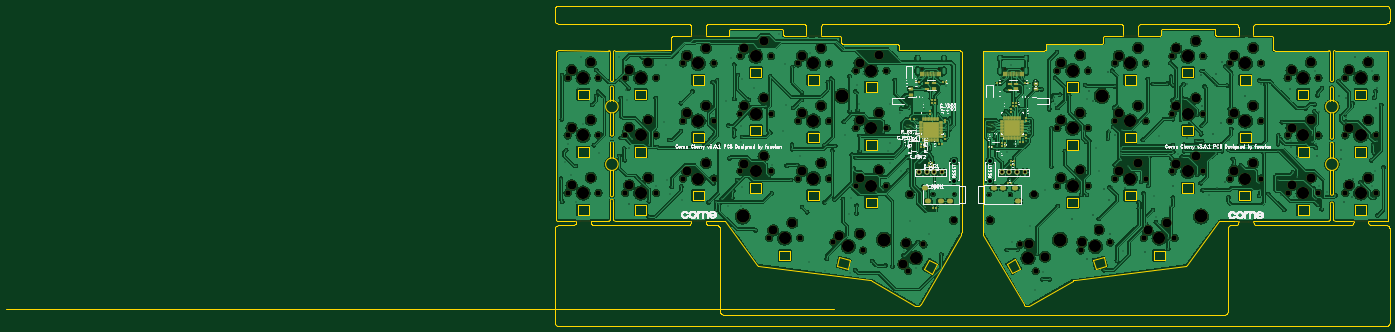
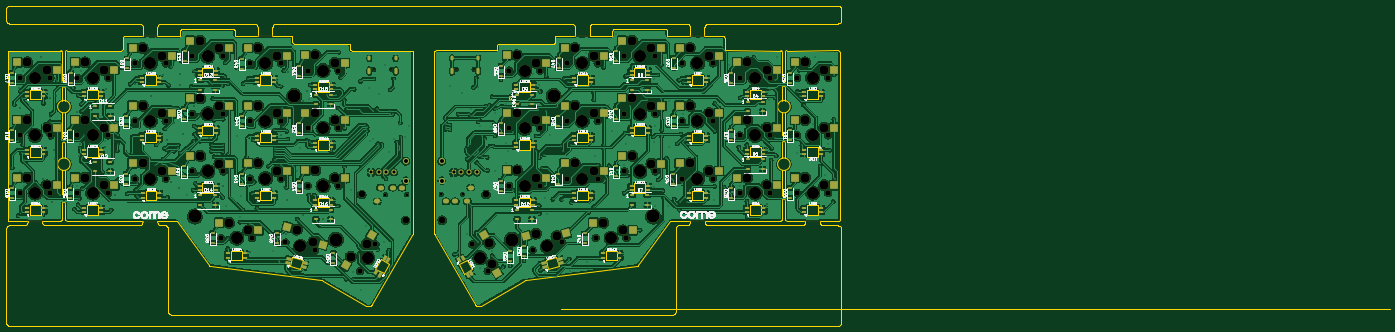
Circuit board: 9 layer files. Board 456.4 x 105.6 mm.
- bottom_copper: corne-cherry-B_Cu.gbl (1741117 bytes)
- bottom_mask: corne-cherry-B_Mask.gbs (21025 bytes)
- bottom_silk: corne-cherry-B_Silkscreen.gbo (208741 bytes)
- outline: corne-cherry-Edge_Cuts.gm1 (44820 bytes)
- top_copper: corne-cherry-F_Cu.gtl (1592073 bytes)
- top_mask: corne-cherry-F_Mask.gts (15989 bytes)
- top_silk: corne-cherry-F_Silkscreen.gto (134072 bytes)
- drill: corne-cherry-NPTH.drl (5606 bytes)
- drill: corne-cherry-PTH.drl (8881 bytes)

=== bottom_copper: corne-cherry-B_Cu.gbl (1741117 bytes, source omitted) ===
=== bottom_mask: corne-cherry-B_Mask.gbs (21025 bytes, source omitted) ===
=== bottom_silk: corne-cherry-B_Silkscreen.gbo (208741 bytes, source omitted) ===
=== outline: corne-cherry-Edge_Cuts.gm1 (44820 bytes, source omitted) ===
=== top_copper: corne-cherry-F_Cu.gtl (1592073 bytes, source omitted) ===
=== top_mask: corne-cherry-F_Mask.gts (15989 bytes, source omitted) ===
=== top_silk: corne-cherry-F_Silkscreen.gto (134072 bytes, source omitted) ===
=== drill: corne-cherry-NPTH.drl (5606 bytes, source omitted) ===
=== drill: corne-cherry-PTH.drl (8881 bytes, source omitted) ===
